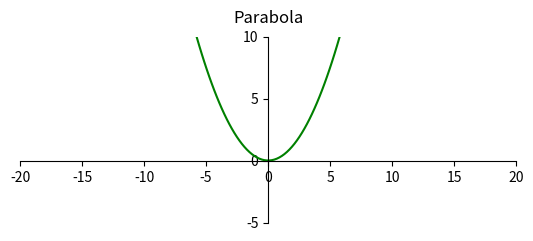

Recreate this plot in Python.
"""
FASE 3: Rappresentazione di una parabola sul piano cartesiano

Obiettivo: Disegnare una parabola con equazione y = ax^2
"""

import numpy as np   # Importa NumPy per operazioni numeriche
import matplotlib.pyplot as plt   # Importa pyplot per la creazione di grafici
from matplotlib.ticker import MultipleLocator   # Importa MultipleLocator per impostare i tick degli assi

def configure_axes(ax):
    """
    Configura l'oggetto Axes 'ax' per il disegno del grafico.
    
    Imposta titolo, limiti, tick, spine e aspetto "equal".
    """
    # Imposta il titolo dell'asse a sinistra, con un padding di 10 punti
    ax.set_title("Parabola", pad=10)
    # Imposta i limiti: asse x da -30 a 30 e asse y da -10 a 20
    ax.set_xlim(-20, 20)
    ax.set_ylim(-5, 10)
    # Disattiva la griglia
    ax.grid(False)
    # Imposta i tick principali ogni 5 unità su entrambi gli assi
    ax.xaxis.set_major_locator(MultipleLocator(5))
    ax.yaxis.set_major_locator(MultipleLocator(5))
    # Riposiziona le spine per far intersecare gli assi all'origine (0,0)
    ax.spines['left'].set_position(('data', 0))   # Spina sinistra a x=0
    ax.spines['right'].set_color('none')            # Nasconde la spina destra
    ax.spines['bottom'].set_position(('data', 0))   # Spina inferiore a y=0
    ax.spines['top'].set_color('none')              # Nasconde la spina superiore
    # Specifica che i tick di x sono sulla spina inferiore e quelli di y sulla sinistra
    ax.xaxis.set_ticks_position('bottom')
    ax.yaxis.set_ticks_position('left')
    # Imposta l'aspetto "equal" per avere la stessa scala per x e y
    ax.set_aspect('equal', adjustable='box')


# Funzione per calcolare la parabola y = ax^2
def parabola(x, a=0.3):
    return a * x**2

if __name__ == "__main__":
    # Creazione della figura e degli assi
    fig, ax = plt.subplots()
    configure_axes(ax)

    # Generazione dei punti x per tracciare la parabola
    x_vals = np.linspace(-10, 10, 100)
    y_vals = parabola(x_vals)  # Parabola con a di default
    ax.plot(x_vals, y_vals, color='green')

    plt.show()
